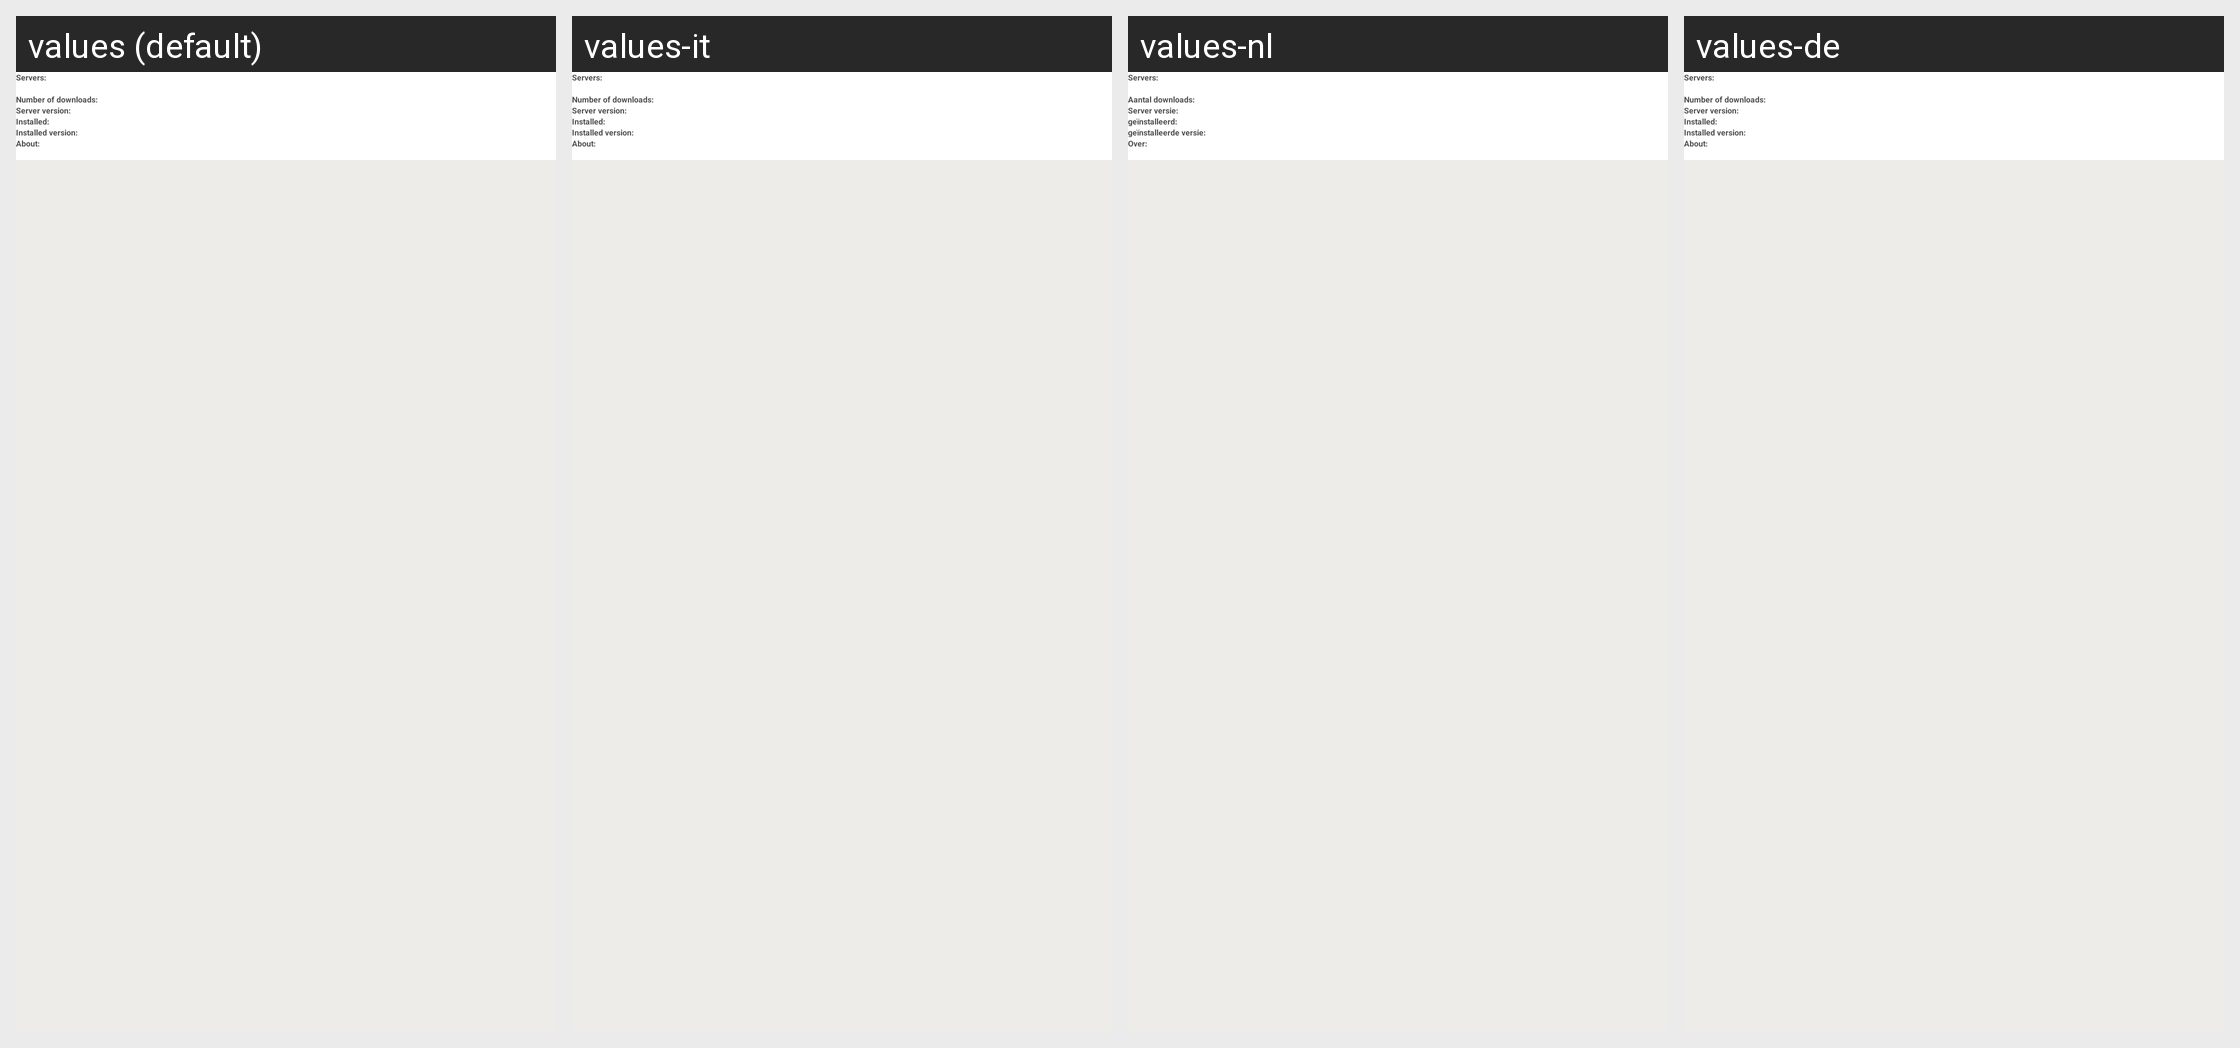

For this localized Android screen grid, give each drawn string resource with its value in every locale shown.
Android screen res/layout/alertscroll.xml rendered under 4 locales, left to right: values (default), values-it, values-nl, values-de. Device: Nexus 5 (rendered at 1080×1920; each locale shown at half size, 540×960, under a caption strip naming it); theme Aptoide.Theme.Default.
Other locales in the repository, not shown: values-ar, values-bs, values-ca, values-ca-rES, values-cs, values-es, values-fa, values-fi, values-fr, values-he, values-hi, values-hr, values-iw, values-pl, values-pt, values-pt-rBR, values-pt-rPT, values-ro, values-ru, values-sq, values-sr, values-tr, values-zh, values-zh-rCN.
Strings drawn on this screen, with the default value and each locale's value (text and hints the layout hard-codes, and strings that could not be matched under every locale, appear in the picture but are not listed):

up_server
  values: Servers:
  values-it: Servers:  [not translated; the default value is used]
  values-nl: Servers:
  values-de: Servers:  [not translated; the default value is used]

dwn_n
  values: Number of downloads:
  values-it: Number of downloads:  [not translated; the default value is used]
  values-nl: Aantal downloads:
  values-de: Number of downloads:  [not translated; the default value is used]

lstver
  values: Server version:
  values-it: Server version:  [not translated; the default value is used]
  values-nl: Server versie:
  values-de: Server version:  [not translated; the default value is used]

isinst
  values: Installed:
  values-it: Installed:  [not translated; the default value is used]
  values-nl: geïnstalleerd:
  values-de: Installed:  [not translated; the default value is used]

instver
  values: Installed version:
  values-it: Installed version:  [not translated; the default value is used]
  values-nl: geïnstalleerde versie:
  values-de: Installed version:  [not translated; the default value is used]

about_alrt
  values: About:
  values-it: About:  [not translated; the default value is used]
  values-nl: Over:
  values-de: About:  [not translated; the default value is used]
